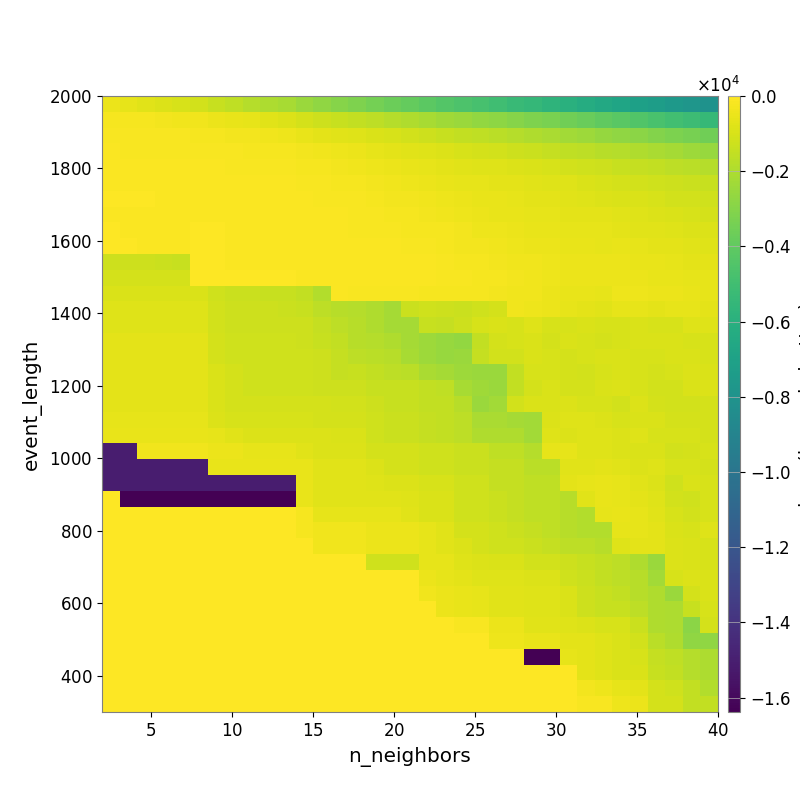

Values plotted in this chart, from the file beside it:
-5.036041756899446113e+02, -6.348489469355489518e+02, -7.386891511033262532e+02, -8.860386939859748736e+02, -9.913406302949542805e+02, -1.134124085589418883e+03, -1.389144297023675108e+03, -1.593211718664183763e+03, -1.792010877010437298e+03, -1.987689821217172039e+03, -2.159503568194788386e+03, -2.464207961553278892e+03, -2.691348082955094924e+03, -2.975846066025271739e+03, -3.183803731679772227e+03, -3.431540139194781659e+03, -3.661246269667948582e+03, -3.888768557905484613e+03, -4.126480642652139068e+03, -4.353498271556304644e+03, -4.584015952591296809e+03, -4.775185481801388050e+03, -4.996077006207978229e+03, -5.254404202435202933e+03
-1.971342162017353417e+02, -2.254517241827676912e+02, -2.418499301984572014e+02, -2.810959455435091172e+02, -3.282459549871916238e+02, -3.600776366086965368e+02, -4.754738890600125956e+02, -5.377800722140177641e+02, -6.240108470651925927e+02, -7.292583728347326542e+02, -8.517761696885445417e+02, -1.067196827986508879e+03, -1.219812688175748463e+03, -1.363601131386162251e+03, -1.481763926156949992e+03, -1.647491920192316911e+03, -1.827323760928029060e+03, -1.977308597139108315e+03, -2.145789947824867795e+03, -2.312220439609966888e+03, -2.462502687935083486e+03, -2.628763740166507432e+03, -2.785870475636095762e+03, -2.948101945739754228e+03
-1.369426452416741711e+02, -1.568675614948553232e+02, -1.612049438051149366e+02, -1.804585251475735674e+02, -1.847794121612084268e+02, -1.959464777735823873e+02, -2.394631455124536501e+02, -2.700052746342547039e+02, -3.073083171002445511e+02, -3.520563251732617687e+02, -4.217161863337610725e+02, -5.338153603179713400e+02, -6.452481804358545787e+02, -7.282484515994410685e+02, -7.927268268486644729e+02, -9.294549334517848820e+02, -1.016185206871928131e+03, -1.121227462514977788e+03, -1.240432267431177706e+03, -1.346623628052612275e+03, -1.501449542852352351e+03, -1.587049044414068021e+03, -1.720794488150812413e+03, -1.850401918750911364e+03
-1.193857433276339464e+02, -1.308615755486645753e+02, -1.334190707194564425e+02, -1.394470921736271976e+02, -1.436148029048403885e+02, -1.434070801877154793e+02, -1.676839875343137294e+02, -1.911966288784791459e+02, -2.038984041180192150e+02, -2.229308635823156521e+02, -2.423775419874082502e+02, -3.060179365065753245e+02, -3.575646481350578370e+02, -4.124924620966153270e+02, -4.695393122830541301e+02, -5.795111356330494345e+02, -6.652141945010993140e+02, -7.198331549144147630e+02, -7.931942627761355880e+02, -8.819718328600998802e+02, -9.622695763749827620e+02, -1.029413973297696884e+03, -1.133361937900348721e+03, -1.223434717726647477e+03
-8.717957358957369252e+01, -9.418946650130550324e+01, -9.703068459362805243e+01, -1.030081496343770766e+02, -1.090044661825615435e+02, -1.063936044933046361e+02, -1.222259665002094380e+02, -1.369658378346694292e+02, -1.446332058197867809e+02, -1.536679213915439277e+02, -1.590556316534711243e+02, -2.109840689881984872e+02, -2.221839515101480629e+02, -2.917709895824743853e+02, -3.262970741971090547e+02, -4.189080073714644641e+02, -4.783600232656107210e+02, -5.179766101202202435e+02, -5.946221728518240752e+02, -6.709202798296597621e+02, -7.208581656048397690e+02, -7.830662378209304961e+02, -8.315460927975155982e+02, -8.834769536209805665e+02
-6.898472785541422070e+01, -7.442704141339187629e+01, -7.367576608972025554e+01, -7.933691792927920972e+01, -8.212921405537036890e+01, -8.203430878053778486e+01, -8.763918045861204575e+01, -9.560317050559636698e+01, -1.012020145533620479e+02, -1.082019256479065348e+02, -1.135475828079882632e+02, -1.485071386164679836e+02, -1.576210811933615048e+02, -1.921464740046963584e+02, -2.361596811024853650e+02, -2.880326574659267749e+02, -3.572671726391007496e+02, -3.907482662315102289e+02, -4.845626957546922995e+02, -5.451264800188185973e+02, -5.819021915261084814e+02, -6.274027600076431099e+02, -6.674959287316195287e+02, -6.861185650690179045e+02
-5.779548958593701258e+01, -6.078436203077893651e+01, -6.384207296983458235e+01, -6.695048749088668671e+01, -6.695048749088668671e+01, -6.879392929095973841e+01, -7.453617147354397332e+01, -7.746528845155185650e+01, -8.310961099237474059e+01, -8.910494329218347787e+01, -9.467421268418691227e+01, -1.191555646300446654e+02, -1.320846836868384457e+02, -1.551242706391143429e+02, -1.774141245121001020e+02, -2.138825275169577083e+02, -2.654712273721389693e+02, -2.903762398422339288e+02, -3.724294877632740395e+02, -4.206515199309687318e+02, -4.676610343016383240e+02, -5.454899891448898188e+02, -5.722241869128749840e+02, -6.399809758190923503e+02
-8.202634856913086026e+01, -1.007297007781147045e+02, -1.007297007781147045e+02, -1.007297007781147045e+02, -1.073536750236459909e+02, -7.009493501373653146e+01, -7.327025430693736041e+01, -7.649578212139594768e+01, -7.649578212139594768e+01, -7.969826626675619252e+01, -8.261395116704603936e+01, -1.041744046588522963e+02, -1.180052641223437746e+02, -1.279276170798517285e+02, -1.458290727511607088e+02, -1.747966324518636156e+02, -2.008968894937852667e+02, -2.321246501130868296e+02, -2.641059904582745617e+02, -3.279892107703462898e+02, -3.988712982891886440e+02, -4.957365009639320874e+02, -5.198632797751489534e+02, -5.555111725958580564e+02
-5.375421869165320743e+01, -7.590444495631459176e+01, -8.180538205383750494e+01, -8.180538205383750494e+01, -8.180538205383750494e+01, -5.783865278384539721e+01, -6.385088303893554240e+01, -6.692866120546257491e+01, -6.692866120546257491e+01, -6.692866120546257491e+01, -6.998756140161765416e+01, -9.099335264230789733e+01, -1.107700021090170708e+02, -1.178783101124937787e+02, -1.361367014760777181e+02, -1.698437199374481850e+02, -1.646696698030748962e+02, -1.934194283270718984e+02, -2.080747120640341450e+02, -2.555933780372918704e+02, -3.030465205486451623e+02, -3.911148441879320217e+02, -4.362470675844273842e+02, -4.903658117053984142e+02
-5.375421869165320743e+01, -5.375421869165320743e+01, -7.581267727129653622e+01, -7.581267727129653622e+01, -7.581267727129653622e+01, -5.255351537688709129e+01, -5.877100110264375132e+01, -6.524371874126767068e+01, -6.524371874126767068e+01, -6.524371874126767068e+01, -6.524371874126767068e+01, -8.236076809903607909e+01, -9.652241755864804418e+01, -1.078141066170628619e+02, -1.078141066170628619e+02, -1.156961900426278476e+02, -1.174657607451840988e+02, -1.451871144068814772e+02, -1.715678252197567986e+02, -2.031066114889823098e+02, -2.618995725461622328e+02, -3.117208693666226509e+02, -3.566954903031357844e+02, -4.431117820286061146e+02
-1.246785417962072870e+03, -1.246785417962072870e+03, -1.241626881419358142e+03, -1.310183820585168178e+03, -1.357953512195593476e+03, -4.951188240371384097e+01, -5.877100110264375132e+01, -6.524371874126767068e+01, -6.524371874126767068e+01, -6.524371874126767068e+01, -6.524371874126767068e+01, -7.883584450346046424e+01, -8.596853231798063177e+01, -9.319049764187634821e+01, -9.319049764187634821e+01, -1.007067393868752561e+02, -1.064544365082799828e+02, -1.164055727727573526e+02, -1.268875140134518347e+02, -1.557471619482734582e+02, -2.151834064261649075e+02, -2.461673324111561101e+02, -2.812803351314570932e+02, -3.534088625400597152e+02
-1.039171990987705158e+03, -1.039171990987705158e+03, -1.039171990987705158e+03, -1.039171990987705158e+03, -1.036024604375669469e+03, -3.558846481102915504e+01, -4.456891695758370275e+01, -5.095957823741706960e+01, -5.746457258987013006e+01, -6.081685497904087612e+01, -6.081685497904087612e+01, -8.273593322718365073e+01, -8.273593322718365073e+01, -9.446649184671190369e+01, -9.446649184671190369e+01, -1.026158619262492380e+02, -1.100037549754350579e+02, -1.176638837479950723e+02, -1.215728264292452536e+02, -1.343214389863727831e+02, -1.884736811010382098e+02, -2.061674784548125103e+02, -2.498332071234304976e+02, -3.111764260671434954e+02
-9.481892827769859196e+02, -9.481892827769859196e+02, -9.481892827769859196e+02, -9.481892827769859196e+02, -9.481892827769859196e+02, -9.481892827769859196e+02, -1.207349320826048142e+03, -1.342786908235764486e+03, -1.342786908235764486e+03, -1.352685336268462379e+03, -1.352685336268462379e+03, -1.526050420574975760e+03, -1.910841117552864489e+03, -1.279137912291155601e+02, -1.348977104083181473e+02, -1.495211874557408862e+02, -1.570493519844487764e+02, -1.776985738362736242e+02, -1.923285083058130738e+02, -2.070027856092672209e+02, -2.451367194918206849e+02, -2.273132547705018567e+02, -2.574490053843075543e+02, -3.327113599713073882e+02
-7.888286727590616465e+02, -7.888286727590616465e+02, -7.888286727590616465e+02, -7.888286727590616465e+02, -7.888286727590616465e+02, -7.888286727590616465e+02, -1.128668876133512185e+03, -1.262136536179027189e+03, -1.262136536179027189e+03, -1.256173014624360803e+03, -1.296955949127976055e+03, -1.380074233613542447e+03, -1.641541381535973869e+03, -1.732521940906682858e+03, -1.836852408710697773e+03, -1.922175404366074872e+03, -2.210837040835761854e+03, -1.323043042299897706e+03, -1.181141983113207743e+03, -1.234432918373442817e+03, -1.332972358474478142e+03, -1.178465938148208352e+03, -1.026710039072438121e+03, -3.511941562701425141e+02
-7.888286727590616465e+02, -7.888286727590616465e+02, -7.888286727590616465e+02, -7.888286727590616465e+02, -7.888286727590616465e+02, -7.888286727590616465e+02, -1.128668876133512185e+03, -1.262136536179027189e+03, -1.262136536179027189e+03, -1.262136536179027189e+03, -1.262136536179027189e+03, -1.262136536179027189e+03, -1.420980739690037808e+03, -1.606933541858361878e+03, -1.747433922399401354e+03, -1.922175404366074872e+03, -2.210837040835761854e+03, -2.210837040835761854e+03, -1.397963884688706230e+03, -1.465609424560287835e+03, -1.241074158894553193e+03, -1.023272002306251579e+03, -9.471626840262349560e+02, -9.820792086701288781e+02
-6.991064959455399048e+02, -6.991064959455399048e+02, -6.991064959455399048e+02, -6.991064959455399048e+02, -6.991064959455399048e+02, -6.991064959455399048e+02, -1.060775653434682454e+03, -1.201925892876140097e+03, -1.201925892876140097e+03, -1.201925892876140097e+03, -1.201925892876140097e+03, -1.262136536179027189e+03, -1.348967022797161235e+03, -1.480832843381343082e+03, -1.747433922399401354e+03, -1.829893308863282527e+03, -1.922175404366074872e+03, -2.210837040835761854e+03, -2.413026207439078917e+03, -2.534687685118919489e+03, -2.634423052488436497e+03, -1.527151181387987663e+03, -1.062321924885550743e+03, -9.900782449736688022e+02
-6.991064959455399048e+02, -6.991064959455399048e+02, -6.991064959455399048e+02, -6.991064959455399048e+02, -6.991064959455399048e+02, -6.991064959455399048e+02, -1.060775653434682454e+03, -1.201925892876140097e+03, -1.201925892876140097e+03, -1.201925892876140097e+03, -1.201925892876140097e+03, -1.201925892876140097e+03, -1.262136536179027189e+03, -1.430967411463400140e+03, -1.606933541858361878e+03, -1.692637505481193102e+03, -1.788286076043616049e+03, -2.159985641680986191e+03, -2.370205588889334194e+03, -2.498316152279814105e+03, -2.488979943804362847e+03, -1.416148116388263588e+03, -1.091692961508700819e+03, -1.102162219088648726e+03
-6.991064959455399048e+02, -6.991064959455399048e+02, -6.991064959455399048e+02, -6.991064959455399048e+02, -6.991064959455399048e+02, -6.991064959455399048e+02, -9.235320316275696086e+02, -1.058536366945977989e+03, -1.201925892876140097e+03, -1.201925892876140097e+03, -1.201925892876140097e+03, -1.201925892876140097e+03, -1.262136536179027189e+03, -1.430967411463400140e+03, -1.405790715212060832e+03, -1.498547990002098231e+03, -1.603726108607109836e+03, -1.715336639635328538e+03, -2.057269362846819604e+03, -2.199044474991241259e+03, -2.373326199944462587e+03, -2.455021595199052172e+03, -2.448242431378500441e+03, -1.472086309594086515e+03
-6.991064959455399048e+02, -6.991064959455399048e+02, -6.991064959455399048e+02, -6.991064959455399048e+02, -6.991064959455399048e+02, -6.991064959455399048e+02, -9.235320316275696086e+02, -1.058536366945977989e+03, -1.201925892876140097e+03, -1.201925892876140097e+03, -1.201925892876140097e+03, -1.201925892876140097e+03, -1.262136536179027189e+03, -1.262136536179027189e+03, -1.262136536179027189e+03, -1.367798783498897592e+03, -1.367798783498897592e+03, -1.367798783498897592e+03, -1.486682845304842203e+03, -1.558858994911981881e+03, -2.158942904242227996e+03, -2.346318800563757577e+03, -2.448242431378500441e+03, -1.472086309594086515e+03
-6.991064959455399048e+02, -6.991064959455399048e+02, -6.991064959455399048e+02, -6.991064959455399048e+02, -6.991064959455399048e+02, -6.991064959455399048e+02, -9.235320316275696086e+02, -1.058536366945977989e+03, -1.058536366945977989e+03, -1.058536366945977989e+03, -1.058536366945977989e+03, -1.058536366945977989e+03, -1.058536366945977989e+03, -1.125894015990530079e+03, -1.125894015990530079e+03, -1.228377373397295059e+03, -1.367798783498897592e+03, -1.367798783498897592e+03, -1.486682845304842203e+03, -1.486682845304842203e+03, -1.768749573536650132e+03, -2.434756597818379305e+03, -2.277126319732411957e+03, -1.142081112154135326e+03
-6.049859561009501476e+02, -6.049859561009501476e+02, -6.319537399823564101e+02, -6.319537399823564101e+02, -6.319537399823564101e+02, -6.319537399823564101e+02, -8.401025116622531641e+02, -9.718314499023514372e+02, -9.718314499023514372e+02, -9.718314499023514372e+02, -9.718314499023514372e+02, -9.718314499023514372e+02, -1.058536366945977989e+03, -1.058536366945977989e+03, -1.058536366945977989e+03, -1.171038716172127806e+03, -1.317950459830480668e+03, -1.317950459830480668e+03, -1.447224132030902183e+03, -1.486682845304842203e+03, -1.637776848943995446e+03, -2.074543262990320272e+03, -2.074543262990320272e+03, -2.216805563112910477e+03
-5.141764837552332210e+02, -5.141764837552332210e+02, -5.141764837552332210e+02, -5.141764837552332210e+02, -5.141764837552332210e+02, -5.141764837552332210e+02, -6.074529479077054930e+02, -7.155839290744542041e+02, -8.335632831896734842e+02, -8.335632831896734842e+02, -8.335632831896734842e+02, -8.335632831896734842e+02, -8.335632831896734842e+02, -9.550503922010049109e+02, -9.550503922010049109e+02, -1.171038716172127806e+03, -1.317950459830480668e+03, -1.317950459830480668e+03, -1.447224132030902183e+03, -1.486682845304842203e+03, -1.637776848943995446e+03, -1.920999056599644064e+03, -1.920999056599644064e+03, -1.920999056599644064e+03
-1.504942596598797172e+04, -1.504942596598797172e+04, -3.780889227112265871e+02, -3.780889227112265871e+02, -3.780889227112265871e+02, -3.780889227112265871e+02, -4.829923823429584786e+02, -4.829923823429584786e+02, -5.992051158032444391e+02, -5.992051158032444391e+02, -5.992051158032444391e+02, -7.133455226666499129e+02, -8.335632831896734842e+02, -8.853302336686450644e+02, -8.853302336686450644e+02, -1.081487486576887477e+03, -1.081487486576887477e+03, -1.081487486576887477e+03, -1.200779162176151431e+03, -1.200779162176151431e+03, -1.296316242992552361e+03, -1.296316242992552361e+03, -1.587953396251309641e+03, -1.587953396251309641e+03
-1.504942596598797172e+04, -1.504942596598797172e+04, -1.504942596598797172e+04, -1.504942596598797172e+04, -1.504942596598797172e+04, -1.504942596598797172e+04, -5.560345715701140534e+02, -5.560345715701140534e+02, -5.560345715701140534e+02, -5.560345715701140534e+02, -5.560345715701140534e+02, -5.560345715701140534e+02, -7.660950323387251046e+02, -7.587581696837629579e+02, -7.587581696837629579e+02, -8.473764465781922581e+02, -1.081487486576887477e+03, -1.081487486576887477e+03, -1.200779162176151431e+03, -1.200779162176151431e+03, -1.296316242992552361e+03, -1.296316242992552361e+03, -1.447224132030902183e+03, -1.447224132030902183e+03
-1.504942596598797172e+04, -1.504942596598797172e+04, -1.504942596598797172e+04, -1.504942596598797172e+04, -1.504942596598797172e+04, -1.504942596598797172e+04, -1.504942596598797172e+04, -1.504942596598797172e+04, -1.504942596598797172e+04, -1.504942596598797172e+04, -1.504942596598797172e+04, -5.560345715701140534e+02, -7.660950323387251046e+02, -7.155839290744542041e+02, -7.155839290744542041e+02, -7.814168423181032495e+02, -8.646997056821787737e+02, -8.646997056821787737e+02, -9.707030724820637033e+02, -9.707030724820637033e+02, -1.152525410299951318e+03, -1.152525410299951318e+03, -1.447224132030902183e+03, -1.447224132030902183e+03
0.000000000000000000e+00, -1.638376110839843750e+04, -1.638376110839843750e+04, -1.638376110839843750e+04, -1.638376110839843750e+04, -1.638376110839843750e+04, -1.638376110839843750e+04, -1.638376110839843750e+04, -1.638376110839843750e+04, -1.638376110839843750e+04, -1.638376110839843750e+04, -5.560345715701140534e+02, -7.660950323387251046e+02, -7.660950323387251046e+02, -7.660950323387251046e+02, -7.540395233168349023e+02, -7.540395233168349023e+02, -8.072128870069229833e+02, -8.992144672151745226e+02, -8.992144672151745226e+02, -1.152525410299951318e+03, -1.152525410299951318e+03, -1.297860873221402471e+03, -1.447224132030902183e+03
0.000000000000000000e+00, 0.000000000000000000e+00, 0.000000000000000000e+00, 0.000000000000000000e+00, 0.000000000000000000e+00, 0.000000000000000000e+00, 0.000000000000000000e+00, 0.000000000000000000e+00, 0.000000000000000000e+00, 0.000000000000000000e+00, 0.000000000000000000e+00, -2.407104635799632320e+02, -6.099187344308456886e+02, -6.099187344308456886e+02, -6.099187344308456886e+02, -6.341788910804490342e+02, -6.341788910804490342e+02, -7.070553721544522432e+02, -8.992144672151745226e+02, -8.992144672151745226e+02, -1.152525410299951318e+03, -1.152525410299951318e+03, -1.297860873221402471e+03, -1.447224132030902183e+03
0.000000000000000000e+00, 0.000000000000000000e+00, 0.000000000000000000e+00, 0.000000000000000000e+00, 0.000000000000000000e+00, 0.000000000000000000e+00, 0.000000000000000000e+00, 0.000000000000000000e+00, 0.000000000000000000e+00, 0.000000000000000000e+00, 0.000000000000000000e+00, -2.407104635799632320e+02, -3.802787251728103115e+02, -3.802787251728103115e+02, -3.802787251728103115e+02, -4.792780856321676879e+02, -4.792780856321676879e+02, -4.792780856321676879e+02, -6.341788910804490342e+02, -7.540395233168349023e+02, -1.040048564553920869e+03, -1.040048564553920869e+03, -1.181960230625629947e+03, -1.297860873221402471e+03
0.000000000000000000e+00, 0.000000000000000000e+00, 0.000000000000000000e+00, 0.000000000000000000e+00, 0.000000000000000000e+00, 0.000000000000000000e+00, 0.000000000000000000e+00, 0.000000000000000000e+00, 0.000000000000000000e+00, 0.000000000000000000e+00, 0.000000000000000000e+00, 0.000000000000000000e+00, -3.802787251728103115e+02, -3.802787251728103115e+02, -3.802787251728103115e+02, -4.792780856321676879e+02, -4.792780856321676879e+02, -4.792780856321676879e+02, -6.341788910804490342e+02, -7.540395233168349023e+02, -8.762728228792792606e+02, -1.040048564553920869e+03, -1.181960230625629947e+03, -1.181960230625629947e+03
0.000000000000000000e+00, 0.000000000000000000e+00, 0.000000000000000000e+00, 0.000000000000000000e+00, 0.000000000000000000e+00, 0.000000000000000000e+00, 0.000000000000000000e+00, 0.000000000000000000e+00, 0.000000000000000000e+00, 0.000000000000000000e+00, 0.000000000000000000e+00, 0.000000000000000000e+00, 0.000000000000000000e+00, 0.000000000000000000e+00, 0.000000000000000000e+00, -1.157446077912536339e+03, -1.157446077912536339e+03, -1.157446077912536339e+03, -6.341788910804490342e+02, -6.341788910804490342e+02, -7.913522064647369234e+02, -8.780980438563942698e+02, -9.492658926676339206e+02, -9.492658926676339206e+02
0.000000000000000000e+00, 0.000000000000000000e+00, 0.000000000000000000e+00, 0.000000000000000000e+00, 0.000000000000000000e+00, 0.000000000000000000e+00, 0.000000000000000000e+00, 0.000000000000000000e+00, 0.000000000000000000e+00, 0.000000000000000000e+00, 0.000000000000000000e+00, 0.000000000000000000e+00, 0.000000000000000000e+00, 0.000000000000000000e+00, 0.000000000000000000e+00, 0.000000000000000000e+00, 0.000000000000000000e+00, 0.000000000000000000e+00, -4.815996639150853866e+02, -6.099187344308456886e+02, -6.491606956824506369e+02, -7.913522064647369234e+02, -7.913522064647369234e+02, -7.913522064647369234e+02
0.000000000000000000e+00, 0.000000000000000000e+00, 0.000000000000000000e+00, 0.000000000000000000e+00, 0.000000000000000000e+00, 0.000000000000000000e+00, 0.000000000000000000e+00, 0.000000000000000000e+00, 0.000000000000000000e+00, 0.000000000000000000e+00, 0.000000000000000000e+00, 0.000000000000000000e+00, 0.000000000000000000e+00, 0.000000000000000000e+00, 0.000000000000000000e+00, 0.000000000000000000e+00, 0.000000000000000000e+00, 0.000000000000000000e+00, -3.802732726988519403e+02, -4.815996639150853866e+02, -5.538929641431653863e+02, -6.223061891046477285e+02, -7.396003586643793142e+02, -7.396003586643793142e+02
0.000000000000000000e+00, 0.000000000000000000e+00, 0.000000000000000000e+00, 0.000000000000000000e+00, 0.000000000000000000e+00, 0.000000000000000000e+00, 0.000000000000000000e+00, 0.000000000000000000e+00, 0.000000000000000000e+00, 0.000000000000000000e+00, 0.000000000000000000e+00, 0.000000000000000000e+00, 0.000000000000000000e+00, 0.000000000000000000e+00, 0.000000000000000000e+00, 0.000000000000000000e+00, 0.000000000000000000e+00, 0.000000000000000000e+00, 0.000000000000000000e+00, -4.815996639150853866e+02, -5.538929641431653863e+02, -6.223061891046477285e+02, -7.396003586643793142e+02, -7.396003586643793142e+02
0.000000000000000000e+00, 0.000000000000000000e+00, 0.000000000000000000e+00, 0.000000000000000000e+00, 0.000000000000000000e+00, 0.000000000000000000e+00, 0.000000000000000000e+00, 0.000000000000000000e+00, 0.000000000000000000e+00, 0.000000000000000000e+00, 0.000000000000000000e+00, 0.000000000000000000e+00, 0.000000000000000000e+00, 0.000000000000000000e+00, 0.000000000000000000e+00, 0.000000000000000000e+00, 0.000000000000000000e+00, 0.000000000000000000e+00, 0.000000000000000000e+00, 0.000000000000000000e+00, -1.880934455257722675e+02, -1.880934455257722675e+02, -5.032483740678387107e+02, -5.032483740678387107e+02
0.000000000000000000e+00, 0.000000000000000000e+00, 0.000000000000000000e+00, 0.000000000000000000e+00, 0.000000000000000000e+00, 0.000000000000000000e+00, 0.000000000000000000e+00, 0.000000000000000000e+00, 0.000000000000000000e+00, 0.000000000000000000e+00, 0.000000000000000000e+00, 0.000000000000000000e+00, 0.000000000000000000e+00, 0.000000000000000000e+00, 0.000000000000000000e+00, 0.000000000000000000e+00, 0.000000000000000000e+00, 0.000000000000000000e+00, 0.000000000000000000e+00, 0.000000000000000000e+00, 0.000000000000000000e+00, 0.000000000000000000e+00, -3.859094050015834227e+02, -3.859094050015834227e+02
0.000000000000000000e+00, 0.000000000000000000e+00, 0.000000000000000000e+00, 0.000000000000000000e+00, 0.000000000000000000e+00, 0.000000000000000000e+00, 0.000000000000000000e+00, 0.000000000000000000e+00, 0.000000000000000000e+00, 0.000000000000000000e+00, 0.000000000000000000e+00, 0.000000000000000000e+00, 0.000000000000000000e+00, 0.000000000000000000e+00, 0.000000000000000000e+00, 0.000000000000000000e+00, 0.000000000000000000e+00, 0.000000000000000000e+00, 0.000000000000000000e+00, 0.000000000000000000e+00, 0.000000000000000000e+00, 0.000000000000000000e+00, 0.000000000000000000e+00, 0.000000000000000000e+00
0.000000000000000000e+00, 0.000000000000000000e+00, 0.000000000000000000e+00, 0.000000000000000000e+00, 0.000000000000000000e+00, 0.000000000000000000e+00, 0.000000000000000000e+00, 0.000000000000000000e+00, 0.000000000000000000e+00, 0.000000000000000000e+00, 0.000000000000000000e+00, 0.000000000000000000e+00, 0.000000000000000000e+00, 0.000000000000000000e+00, 0.000000000000000000e+00, 0.000000000000000000e+00, 0.000000000000000000e+00, 0.000000000000000000e+00, 0.000000000000000000e+00, 0.000000000000000000e+00, 0.000000000000000000e+00, 0.000000000000000000e+00, 0.000000000000000000e+00, 0.000000000000000000e+00
0.000000000000000000e+00, 0.000000000000000000e+00, 0.000000000000000000e+00, 0.000000000000000000e+00, 0.000000000000000000e+00, 0.000000000000000000e+00, 0.000000000000000000e+00, 0.000000000000000000e+00, 0.000000000000000000e+00, 0.000000000000000000e+00, 0.000000000000000000e+00, 0.000000000000000000e+00, 0.000000000000000000e+00, 0.000000000000000000e+00, 0.000000000000000000e+00, 0.000000000000000000e+00, 0.000000000000000000e+00, 0.000000000000000000e+00, 0.000000000000000000e+00, 0.000000000000000000e+00, 0.000000000000000000e+00, 0.000000000000000000e+00, 0.000000000000000000e+00, 0.000000000000000000e+00
0.000000000000000000e+00, 0.000000000000000000e+00, 0.000000000000000000e+00, 0.000000000000000000e+00, 0.000000000000000000e+00, 0.000000000000000000e+00, 0.000000000000000000e+00, 0.000000000000000000e+00, 0.000000000000000000e+00, 0.000000000000000000e+00, 0.000000000000000000e+00, 0.000000000000000000e+00, 0.000000000000000000e+00, 0.000000000000000000e+00, 0.000000000000000000e+00, 0.000000000000000000e+00, 0.000000000000000000e+00, 0.000000000000000000e+00, 0.000000000000000000e+00, 0.000000000000000000e+00, 0.000000000000000000e+00, 0.000000000000000000e+00, 0.000000000000000000e+00, 0.000000000000000000e+00
